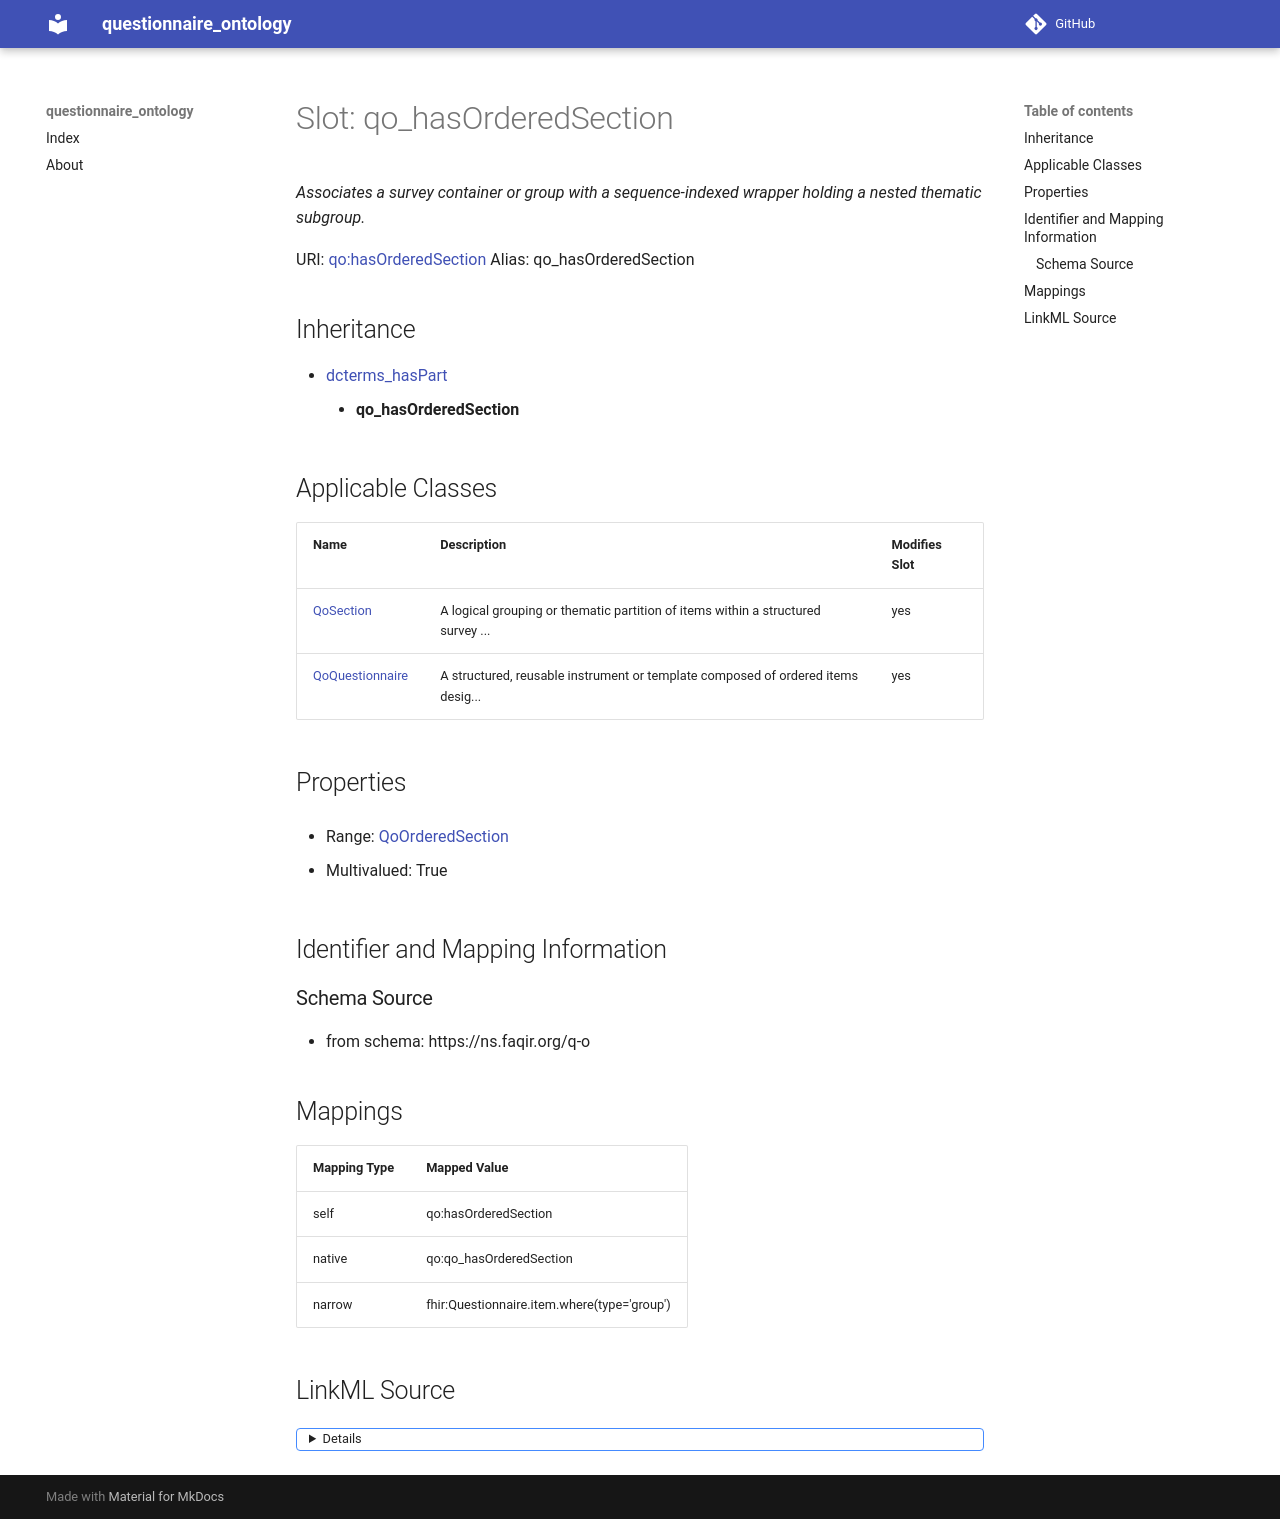

repository: faqirfoundation/questionnaire-ontology · page: qo_hasOrderedSection/index.html · generator: mkdocs



# Slot: qo_hasOrderedSection 


_Associates a survey container or group with a sequence-indexed wrapper holding a nested thematic subgroup._





URI: [qo:hasOrderedSection](https://ns.faqir.org/q-o#hasOrderedSection)
Alias: qo_hasOrderedSection


## Inheritance

* [dcterms_hasPart](dcterms_hasPart.md)
    * **qo_hasOrderedSection**






## Applicable Classes

| Name | Description | Modifies Slot |
| --- | --- | --- |
| [QoSection](QoSection.md) | A logical grouping or thematic partition of items within a structured survey ... |  yes  |
| [QoQuestionnaire](QoQuestionnaire.md) | A structured, reusable instrument or template composed of ordered items desig... |  yes  |







## Properties

* Range: [QoOrderedSection](QoOrderedSection.md)

* Multivalued: True





## Identifier and Mapping Information







### Schema Source


* from schema: https://ns.faqir.org/q-o




## Mappings

| Mapping Type | Mapped Value |
| ---  | ---  |
| self | qo:hasOrderedSection |
| native | qo:qo_hasOrderedSection |
| narrow | fhir:Questionnaire.item.where(type='group') |




## LinkML Source

<details>
```yaml
name: qo_hasOrderedSection
description: Associates a survey container or group with a sequence-indexed wrapper
  holding a nested thematic subgroup.
from_schema: https://ns.faqir.org/q-o
narrow_mappings:
- fhir:Questionnaire.item.where(type='group')
rank: 1000
is_a: dcterms_hasPart
slot_uri: qo:hasOrderedSection
alias: qo_hasOrderedSection
domain_of:
- qo_Questionnaire
- qo_Section
range: qo_OrderedSection
required: false
multivalued: true
inlined: true
inlined_as_list: true

```
</details>
